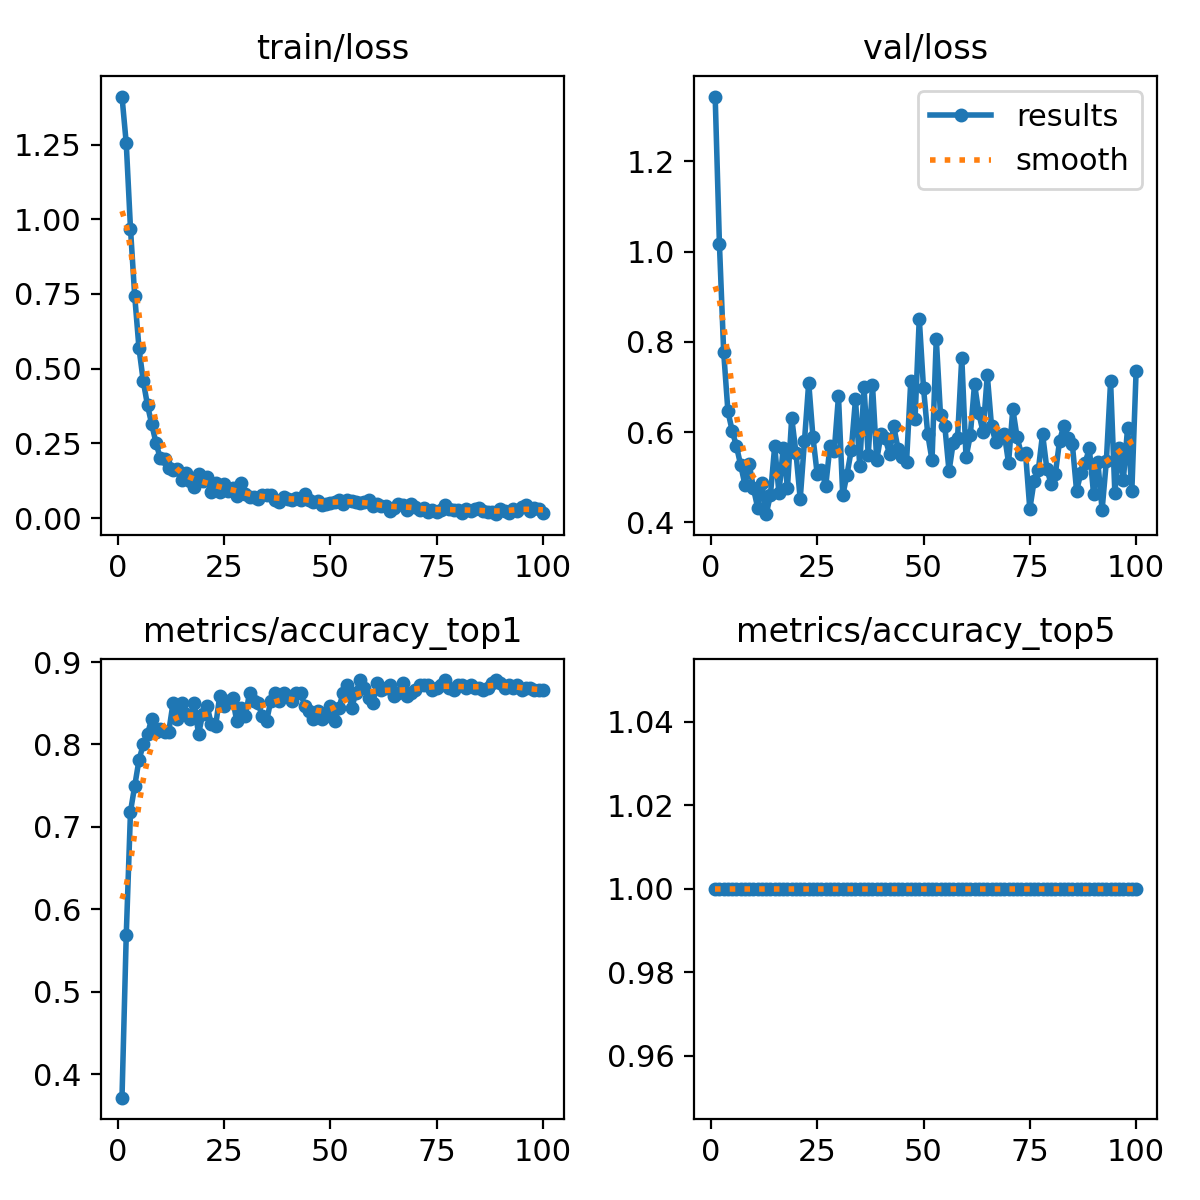

Source data for this figure (header and first rows):
epoch, time, train/loss, metrics/accuracy_top1, metrics/accuracy_top5, val/loss, lr/pg0, lr/pg1, lr/pg2
1, 2.688, 1.41, 0.3719, 1, 1.344, 8.75e-05, 8.75e-05, 8.75e-05
2, 3.359, 1.254, 0.5687, 1, 1.017, 0.0001856, 0.0001856, 0.0001856
3, 4.495, 0.9682, 0.7188, 1, 0.7771, 0.0002818, 0.0002818, 0.0002818
4, 5.388, 0.742, 0.75, 1, 0.6455, 0.000376, 0.000376, 0.000376
5, 6.461, 0.5683, 0.7812, 1, 0.6028, 0.0004682, 0.0004682, 0.0004682
6, 7.559, 0.4589, 0.8, 1, 0.5686, 0.0005584, 0.0005584, 0.0005584
7, 8.613, 0.3775, 0.8125, 1, 0.5265, 0.0006467, 0.0006467, 0.0006467
8, 9.86, 0.3141, 0.8313, 1, 0.483, 0.0007329, 0.0007329, 0.0007329
9, 10.69, 0.2516, 0.8156, 1, 0.5291, 0.0008172, 0.0008172, 0.0008172
10, 11.71, 0.2007, 0.8187, 1, 0.4752, 0.0008995, 0.0008995, 0.0008995
11, 12.77, 0.1968, 0.8156, 1, 0.4319, 0.0009798, 0.0009798, 0.0009798
12, 13.85, 0.1691, 0.8156, 1, 0.4867, 0.001058, 0.001058, 0.001058
13, 15.05, 0.1604, 0.85, 1, 0.4178, 0.001102, 0.001102, 0.001102
14, 16.13, 0.1633, 0.8313, 1, 0.4608, 0.001089, 0.001089, 0.001089
15, 17.07, 0.1274, 0.85, 1, 0.5692, 0.001077, 0.001077, 0.001077
16, 18.11, 0.1508, 0.8375, 1, 0.4642, 0.001064, 0.001064, 0.001064
17, 19.11, 0.1242, 0.8313, 1, 0.5649, 0.001052, 0.001052, 0.001052
18, 20.04, 0.1056, 0.85, 1, 0.4764, 0.00104, 0.00104, 0.00104
19, 21.29, 0.1473, 0.8125, 1, 0.6316, 0.001027, 0.001027, 0.001027
20, 22.38, 0.1257, 0.8375, 1, 0.5537, 0.001015, 0.001015, 0.001015
21, 23.52, 0.1363, 0.8469, 1, 0.4515, 0.001002, 0.001002, 0.001002
22, 24.55, 0.08606, 0.825, 1, 0.5798, 0.0009901, 0.0009901, 0.0009901
23, 25.54, 0.116, 0.8219, 1, 0.7097, 0.0009778, 0.0009778, 0.0009778
24, 26.45, 0.08856, 0.8594, 1, 0.5884, 0.0009654, 0.0009654, 0.0009654
25, 27.6, 0.1144, 0.8469, 1, 0.5063, 0.000953, 0.000953, 0.000953
26, 28.75, 0.0917, 0.8531, 1, 0.5151, 0.0009406, 0.0009406, 0.0009406
27, 29.77, 0.09978, 0.8562, 1, 0.4801, 0.0009283, 0.0009283, 0.0009283
28, 30.73, 0.07542, 0.8281, 1, 0.5691, 0.0009159, 0.0009159, 0.0009159
29, 31.81, 0.1165, 0.8438, 1, 0.5574, 0.0009035, 0.0009035, 0.0009035
30, 32.77, 0.07948, 0.8344, 1, 0.6794, 0.0008911, 0.0008911, 0.0008911
31, 33.97, 0.07065, 0.8625, 1, 0.4597, 0.0008787, 0.0008787, 0.0008787
32, 34.85, 0.07055, 0.8531, 1, 0.5054, 0.0008664, 0.0008664, 0.0008664
33, 35.83, 0.06361, 0.85, 1, 0.5596, 0.000854, 0.000854, 0.000854
34, 36.95, 0.07865, 0.8344, 1, 0.6724, 0.0008416, 0.0008416, 0.0008416
35, 37.98, 0.07745, 0.8281, 1, 0.5256, 0.0008293, 0.0008293, 0.0008293
36, 39.07, 0.07732, 0.8531, 1, 0.699, 0.0008169, 0.0008169, 0.0008169
37, 40.24, 0.05984, 0.8625, 1, 0.5488, 0.0008045, 0.0008045, 0.0008045
38, 41.27, 0.05262, 0.8531, 1, 0.7039, 0.0007921, 0.0007921, 0.0007921
39, 42.4, 0.07149, 0.8625, 1, 0.5378, 0.0007797, 0.0007797, 0.0007797
40, 43.43, 0.06299, 0.8594, 1, 0.5947, 0.0007674, 0.0007674, 0.0007674
41, 44.37, 0.06152, 0.8531, 1, 0.5857, 0.000755, 0.000755, 0.000755
42, 45.21, 0.06591, 0.8625, 1, 0.5518, 0.0007426, 0.0007426, 0.0007426
43, 46.25, 0.06056, 0.8625, 1, 0.6128, 0.0007302, 0.0007302, 0.0007302
44, 47.34, 0.08088, 0.8469, 1, 0.5627, 0.0007179, 0.0007179, 0.0007179
45, 48.27, 0.05981, 0.8406, 1, 0.5442, 0.0007055, 0.0007055, 0.0007055
46, 49.45, 0.05402, 0.8313, 1, 0.5326, 0.0006931, 0.0006931, 0.0006931
47, 50.45, 0.05577, 0.8406, 1, 0.7127, 0.0006808, 0.0006808, 0.0006808
48, 51.57, 0.04388, 0.8313, 1, 0.6282, 0.0006684, 0.0006684, 0.0006684
49, 52.65, 0.04862, 0.8344, 1, 0.8516, 0.000656, 0.000656, 0.000656
50, 53.84, 0.05119, 0.8469, 1, 0.6973, 0.0006436, 0.0006436, 0.0006436
51, 54.78, 0.05511, 0.8281, 1, 0.5947, 0.0006312, 0.0006312, 0.0006312
52, 55.88, 0.06039, 0.8438, 1, 0.5377, 0.0006189, 0.0006189, 0.0006189
53, 56.98, 0.047, 0.8625, 1, 0.8069, 0.0006065, 0.0006065, 0.0006065
54, 58.01, 0.06219, 0.8719, 1, 0.637, 0.0005941, 0.0005941, 0.0005941
55, 59.01, 0.05836, 0.8438, 1, 0.6143, 0.0005818, 0.0005818, 0.0005818
56, 60.03, 0.05342, 0.8625, 1, 0.5133, 0.0005694, 0.0005694, 0.0005694
57, 60.96, 0.05238, 0.8781, 1, 0.5767, 0.000557, 0.000557, 0.000557
58, 61.99, 0.0554, 0.8688, 1, 0.5864, 0.0005446, 0.0005446, 0.0005446
59, 63, 0.06127, 0.8562, 1, 0.7651, 0.0005322, 0.0005322, 0.0005322
60, 64.19, 0.0394, 0.85, 1, 0.5436, 0.0005199, 0.0005199, 0.0005199
... 40 more rows
